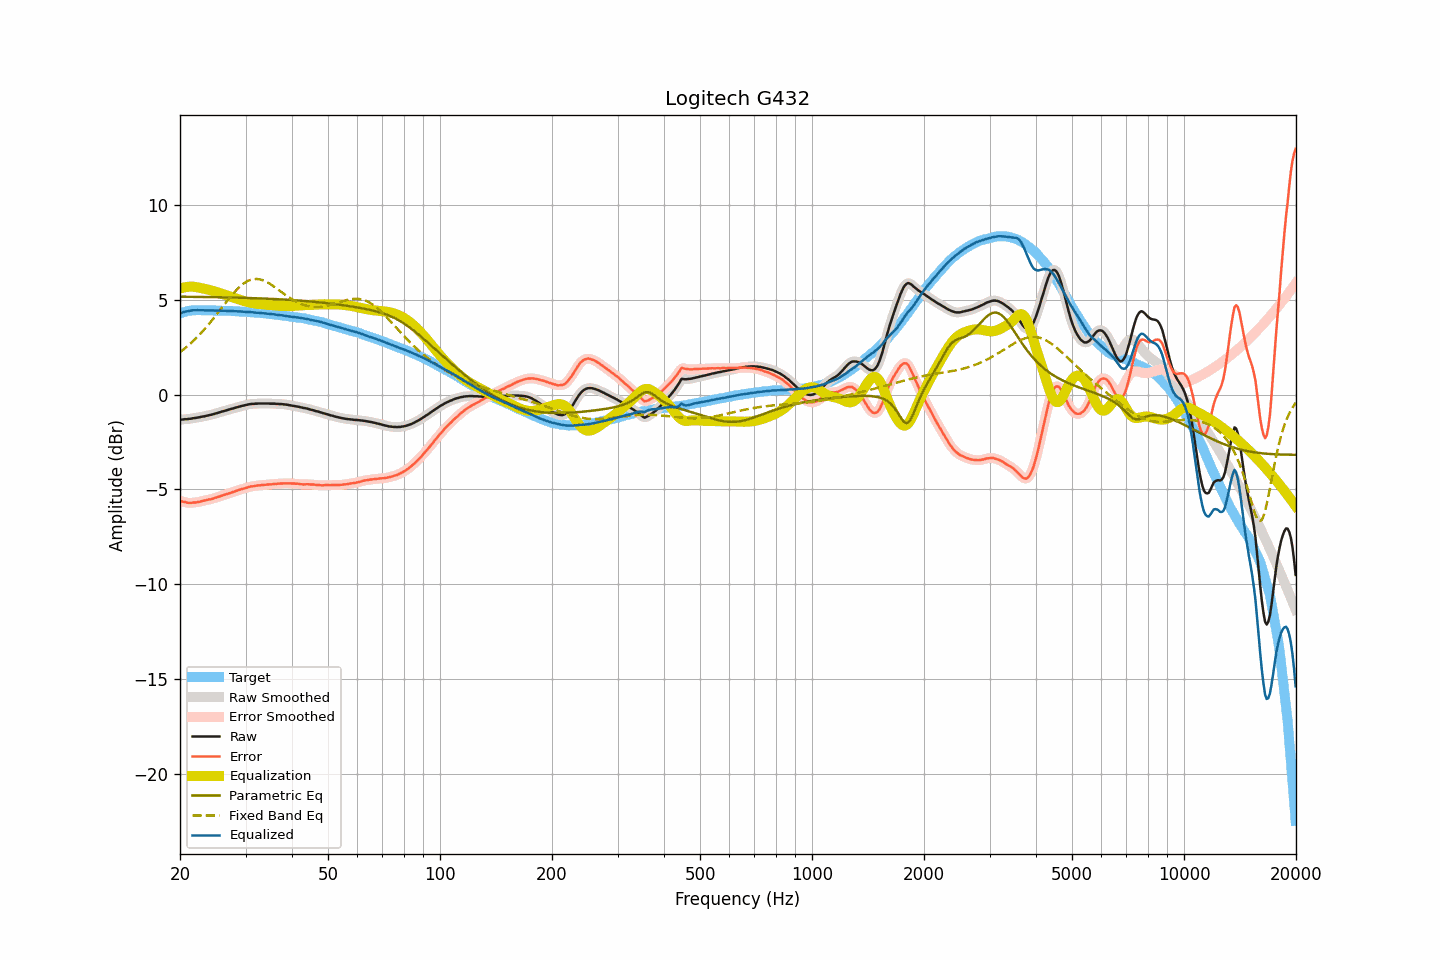

The table this chart was drawn from, first rows:
frequency, raw, smoothed, error, error_smoothed, equalization, parametric_eq, fixed_band_eq, equalized_raw, equalized_smoothed, target
20.00, -1.31, -1.31, -5.60, -5.60, 5.60, 5.18, 2.25, 4.29, 4.29, 4.29
20.20, -1.31, -1.31, -5.63, -5.63, 5.63, 5.18, 2.31, 4.32, 4.32, 4.32
20.40, -1.30, -1.30, -5.65, -5.65, 5.65, 5.17, 2.38, 4.35, 4.35, 4.35
20.61, -1.29, -1.30, -5.66, -5.67, 5.67, 5.17, 2.45, 4.38, 4.38, 4.37
20.81, -1.29, -1.29, -5.69, -5.69, 5.69, 5.17, 2.51, 4.39, 4.40, 4.40
21.02, -1.28, -1.28, -5.71, -5.70, 5.70, 5.17, 2.59, 4.41, 4.41, 4.43
21.23, -1.27, -1.27, -5.71, -5.71, 5.70, 5.17, 2.66, 4.43, 4.43, 4.44
21.44, -1.26, -1.26, -5.71, -5.71, 5.71, 5.17, 2.74, 4.44, 4.45, 4.45
21.66, -1.24, -1.25, -5.70, -5.70, 5.70, 5.17, 2.82, 4.46, 4.46, 4.46
21.87, -1.23, -1.23, -5.69, -5.69, 5.70, 5.17, 2.90, 4.46, 4.46, 4.46
22.09, -1.22, -1.22, -5.69, -5.68, 5.68, 5.17, 2.98, 4.46, 4.46, 4.46
22.31, -1.20, -1.21, -5.67, -5.67, 5.67, 5.16, 3.07, 4.47, 4.46, 4.46
22.54, -1.19, -1.19, -5.66, -5.65, 5.65, 5.16, 3.16, 4.46, 4.46, 4.46
22.76, -1.17, -1.17, -5.64, -5.63, 5.63, 5.16, 3.25, 4.46, 4.46, 4.46
22.99, -1.15, -1.16, -5.61, -5.61, 5.61, 5.16, 3.34, 4.46, 4.46, 4.45
23.22, -1.14, -1.14, -5.59, -5.59, 5.60, 5.16, 3.44, 4.45, 4.46, 4.45
23.45, -1.12, -1.12, -5.57, -5.57, 5.58, 5.16, 3.53, 4.45, 4.45, 4.45
23.69, -1.10, -1.10, -5.55, -5.55, 5.56, 5.16, 3.63, 4.45, 4.45, 4.45
23.92, -1.08, -1.08, -5.53, -5.54, 5.54, 5.16, 3.73, 4.45, 4.45, 4.45
24.16, -1.06, -1.06, -5.52, -5.52, 5.51, 5.15, 3.83, 4.45, 4.45, 4.46
24.40, -1.04, -1.04, -5.50, -5.50, 5.49, 5.15, 3.94, 4.45, 4.45, 4.46
24.65, -1.02, -1.02, -5.47, -5.47, 5.47, 5.15, 4.04, 4.44, 4.45, 4.45
24.89, -0.99, -1.00, -5.44, -5.44, 5.44, 5.15, 4.15, 4.45, 4.45, 4.45
25.14, -0.97, -0.97, -5.42, -5.42, 5.42, 5.15, 4.26, 4.44, 4.45, 4.44
25.39, -0.94, -0.94, -5.39, -5.39, 5.39, 5.15, 4.37, 4.45, 4.44, 4.44
25.65, -0.92, -0.92, -5.37, -5.36, 5.36, 5.14, 4.48, 4.44, 4.44, 4.44
25.91, -0.89, -0.90, -5.33, -5.33, 5.33, 5.14, 4.59, 4.44, 4.44, 4.43
26.16, -0.87, -0.87, -5.30, -5.30, 5.30, 5.14, 4.70, 4.43, 4.43, 4.43
26.43, -0.84, -0.85, -5.27, -5.27, 5.28, 5.14, 4.81, 4.43, 4.43, 4.43
26.69, -0.82, -0.82, -5.25, -5.25, 5.25, 5.14, 4.92, 4.43, 4.43, 4.43
26.96, -0.79, -0.80, -5.22, -5.22, 5.22, 5.14, 5.02, 4.43, 4.43, 4.43
27.23, -0.77, -0.77, -5.20, -5.20, 5.19, 5.13, 5.13, 4.42, 4.42, 4.43
27.50, -0.74, -0.75, -5.17, -5.17, 5.16, 5.13, 5.23, 4.42, 4.42, 4.42
27.77, -0.72, -0.72, -5.14, -5.14, 5.14, 5.13, 5.33, 4.41, 4.41, 4.41
28.05, -0.70, -0.70, -5.11, -5.11, 5.11, 5.13, 5.43, 4.40, 4.41, 4.41
28.33, -0.67, -0.68, -5.07, -5.08, 5.08, 5.13, 5.52, 4.41, 4.40, 4.40
28.62, -0.65, -0.65, -5.05, -5.05, 5.05, 5.12, 5.61, 4.40, 4.40, 4.40
28.90, -0.62, -0.63, -5.02, -5.02, 5.02, 5.12, 5.69, 4.40, 4.40, 4.40
29.19, -0.60, -0.60, -4.99, -4.99, 4.99, 5.12, 5.76, 4.39, 4.39, 4.38
29.48, -0.58, -0.58, -4.98, -4.97, 4.97, 5.12, 5.83, 4.38, 4.39, 4.39
29.78, -0.56, -0.56, -4.94, -4.95, 4.94, 5.11, 5.90, 4.38, 4.38, 4.38
30.08, -0.54, -0.54, -4.92, -4.92, 4.92, 5.11, 5.95, 4.37, 4.37, 4.38
30.38, -0.52, -0.52, -4.89, -4.89, 4.90, 5.11, 6.00, 4.37, 4.37, 4.37
30.68, -0.50, -0.51, -4.87, -4.87, 4.87, 5.11, 6.04, 4.37, 4.37, 4.37
30.99, -0.49, -0.49, -4.85, -4.85, 4.86, 5.10, 6.07, 4.36, 4.36, 4.35
31.30, -0.48, -0.48, -4.83, -4.84, 4.84, 5.10, 6.09, 4.35, 4.35, 4.35
31.61, -0.48, -0.48, -4.83, -4.82, 4.82, 5.10, 6.11, 4.34, 4.34, 4.35
31.93, -0.47, -0.48, -4.81, -4.81, 4.81, 5.09, 6.11, 4.34, 4.33, 4.34
32.24, -0.47, -0.47, -4.80, -4.80, 4.80, 5.09, 6.11, 4.33, 4.33, 4.32
32.57, -0.46, -0.47, -4.79, -4.79, 4.79, 5.09, 6.10, 4.33, 4.32, 4.32
32.89, -0.46, -0.46, -4.78, -4.78, 4.78, 5.08, 6.08, 4.32, 4.32, 4.32
33.22, -0.46, -0.46, -4.77, -4.77, 4.77, 5.08, 6.06, 4.31, 4.31, 4.31
33.55, -0.46, -0.46, -4.77, -4.76, 4.76, 5.08, 6.03, 4.30, 4.30, 4.30
33.89, -0.46, -0.46, -4.75, -4.76, 4.76, 5.07, 5.99, 4.29, 4.29, 4.29
34.23, -0.46, -0.46, -4.75, -4.75, 4.75, 5.07, 5.95, 4.28, 4.28, 4.29
34.57, -0.46, -0.47, -4.74, -4.74, 4.74, 5.07, 5.90, 4.28, 4.27, 4.27
34.92, -0.47, -0.47, -4.73, -4.74, 4.73, 5.06, 5.85, 4.26, 4.26, 4.26
35.27, -0.47, -0.47, -4.73, -4.73, 4.73, 5.06, 5.80, 4.25, 4.25, 4.26
35.62, -0.47, -0.47, -4.72, -4.72, 4.72, 5.06, 5.74, 4.25, 4.24, 4.24
35.97, -0.47, -0.48, -4.70, -4.71, 4.71, 5.05, 5.68, 4.24, 4.24, 4.23
... 635 more rows
